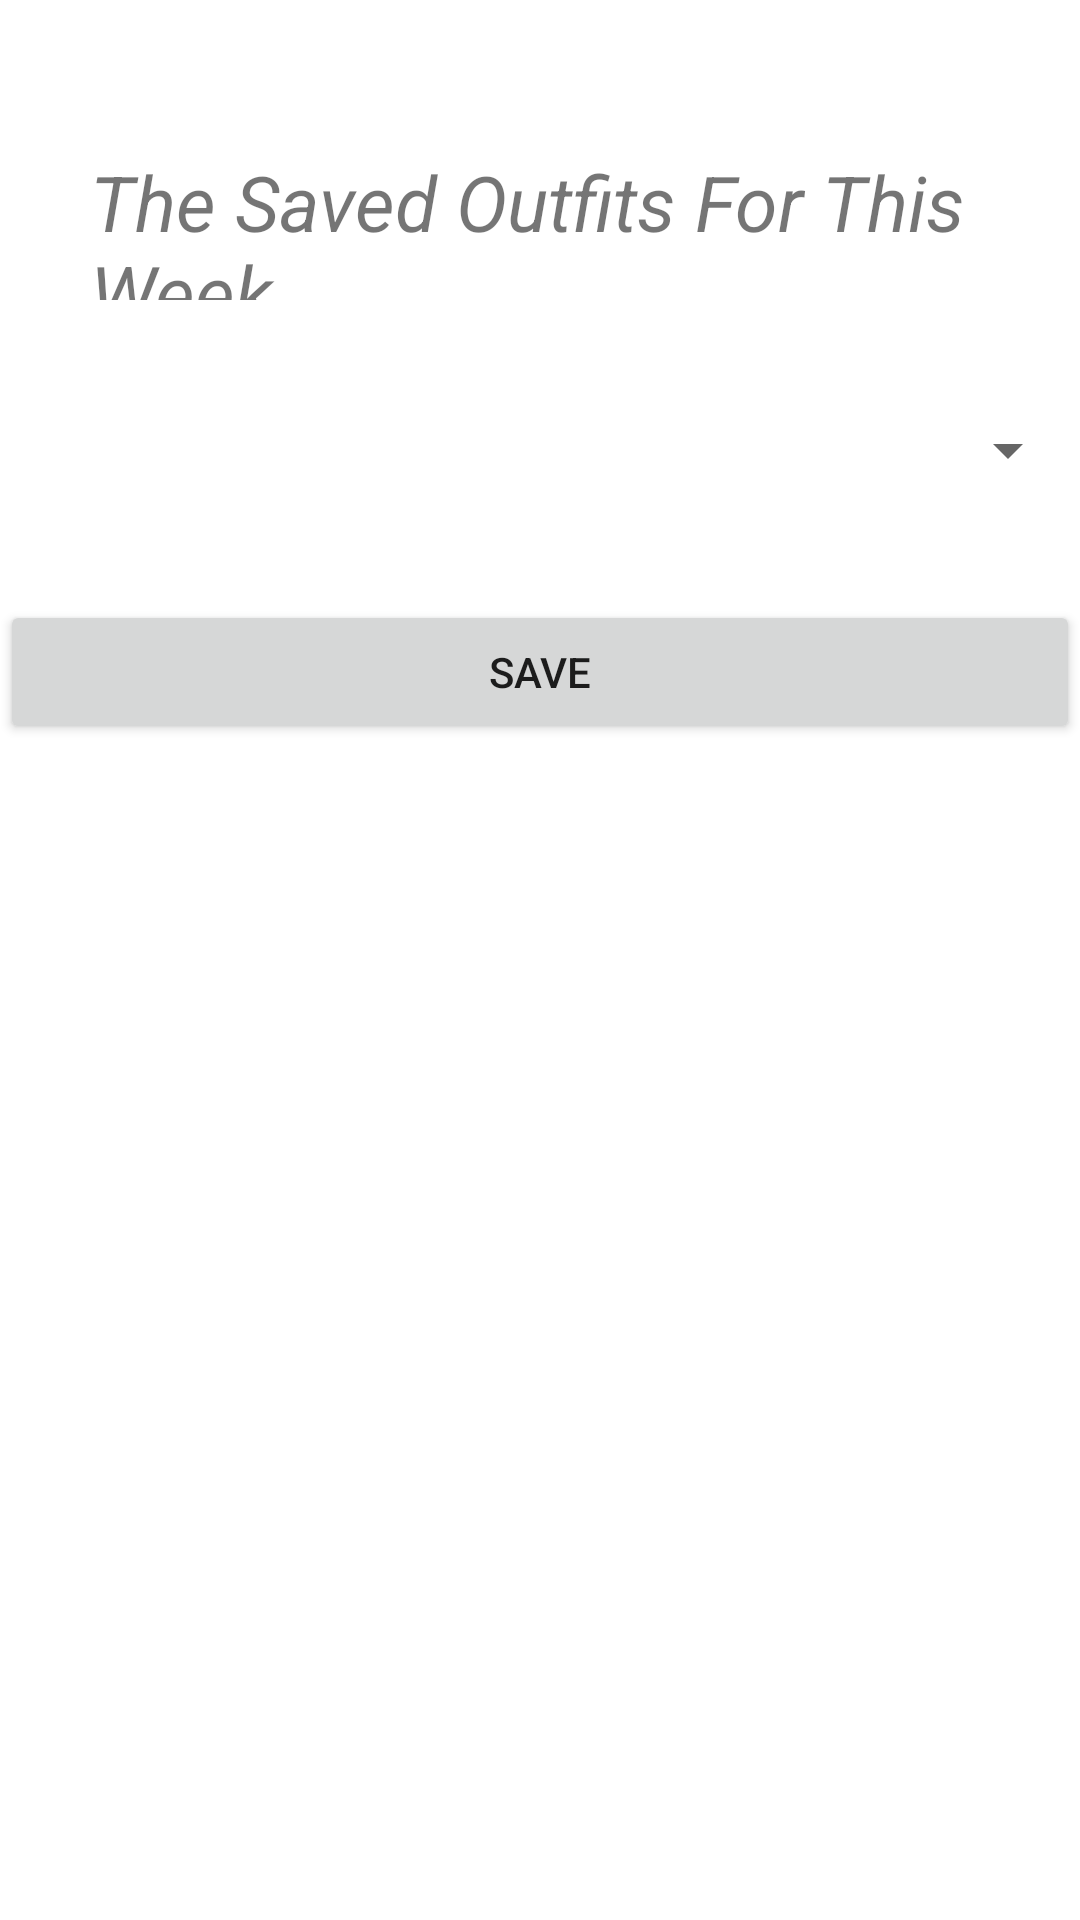

Here is an Android app screen rendered from its layout file. Give the layout XML and the strings, colors and styles it references.
<!-- AndroidManifest.xml: application theme AppTheme -->
<!-- res/layout/activity_save_out_fit_for_the_week.xml -->
<?xml version="1.0" encoding="utf-8"?>
<androidx.constraintlayout.widget.ConstraintLayout xmlns:android="http://schemas.android.com/apk/res/android"
    xmlns:app="http://schemas.android.com/apk/res-auto"
    xmlns:tools="http://schemas.android.com/tools"
    android:layout_width="match_parent"
    android:layout_height="match_parent"
    tools:context=".SaveOutFitForTheWeek">

    <RelativeLayout
        android:layout_width="match_parent"
        android:layout_height="match_parent">

        <LinearLayout
            android:layout_width="match_parent"
            android:layout_height="match_parent"
            android:orientation="vertical">

            <TextView
                android:id="@+id/textView"
                android:layout_width="wrap_content"
                android:layout_height="50dp"
                android:layout_marginLeft="30dp"
                android:layout_marginTop="50dp"
                android:text="The Saved Outfits For This Week"
                android:textSize="25.5sp"
                android:textStyle="italic" />

            <Spinner
                android:id="@+id/spnrSubject44"
                android:layout_width="match_parent"
                android:layout_height="100dp" />

            <Button
                android:id="@+id/button"
                android:layout_width="match_parent"
                android:layout_height="wrap_content"
                android:text="Save" />
        </LinearLayout>

    </RelativeLayout>
</androidx.constraintlayout.widget.ConstraintLayout>
<!-- resources referenced by this layout -->
<resources>

</resources>
